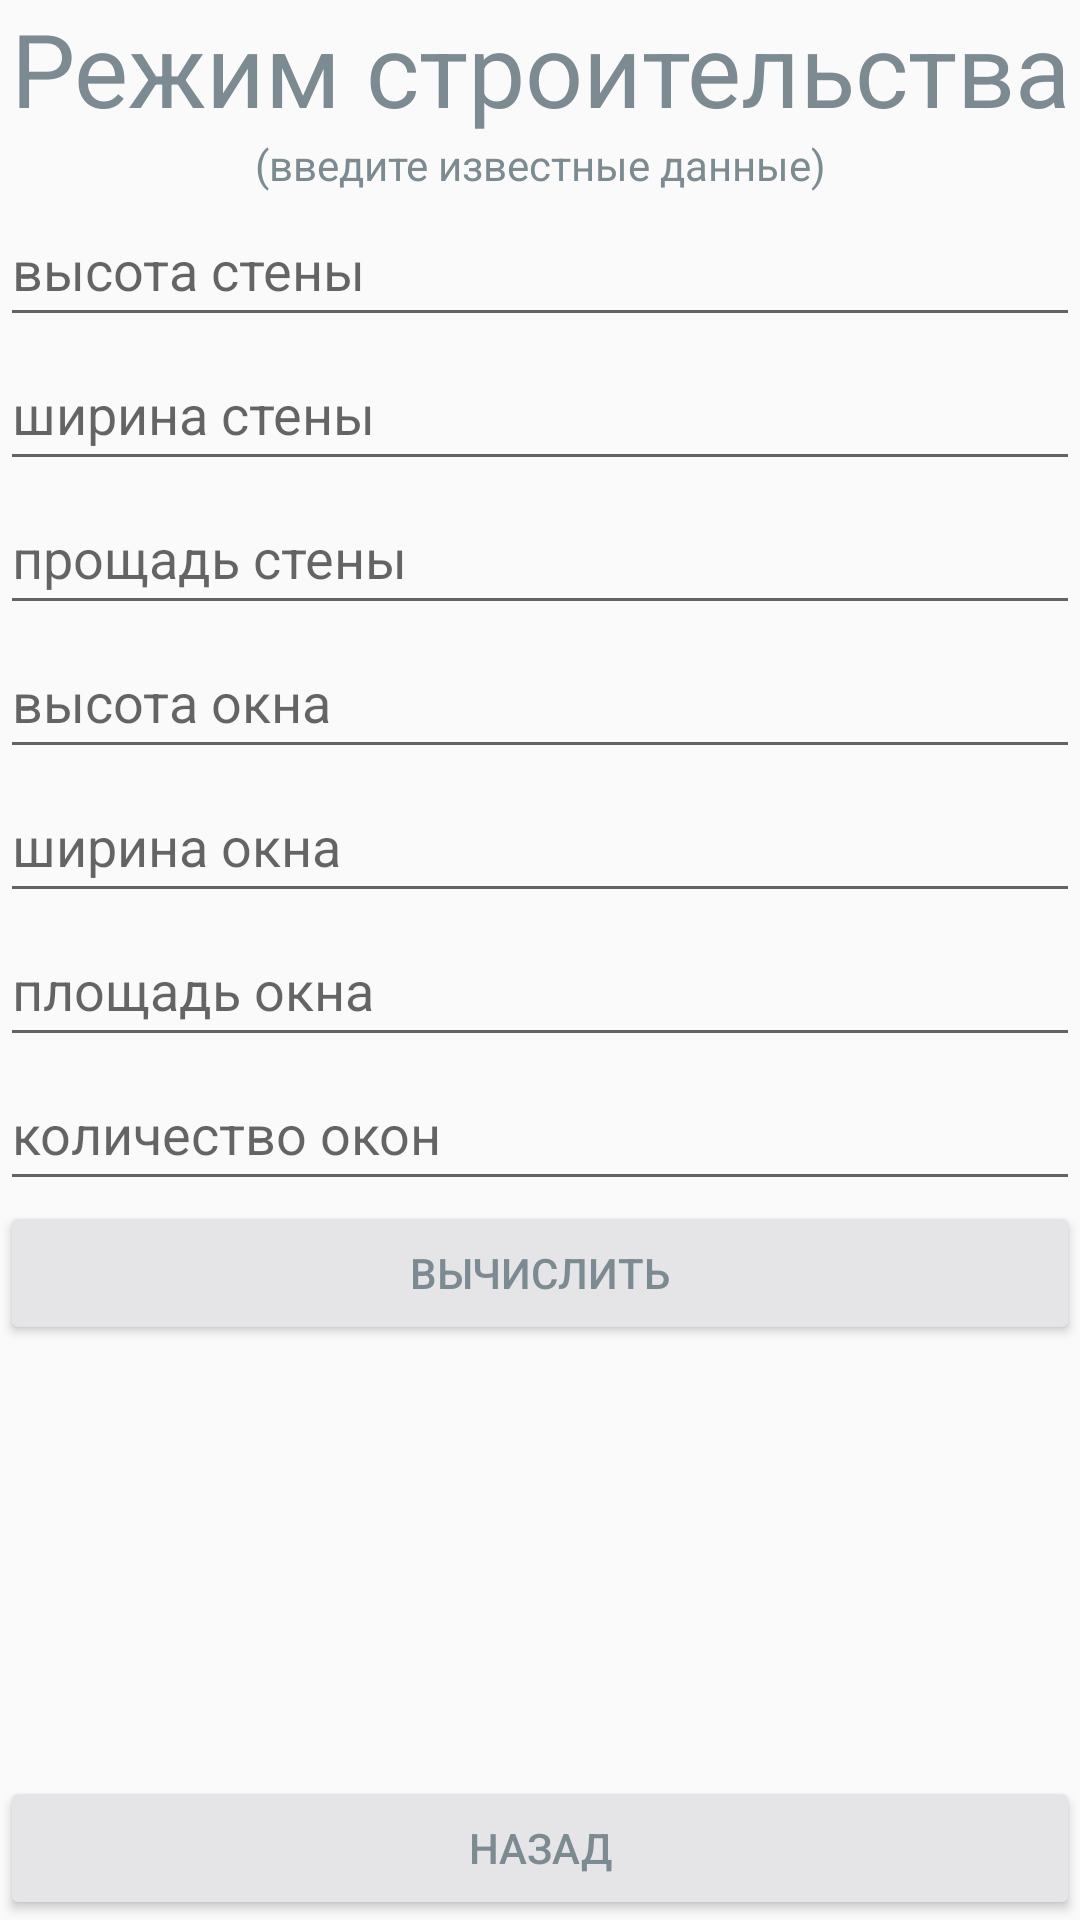

Produce the Android XML layout that renders to this screen, including the resource entries it uses.
<!-- AndroidManifest.xml: application theme Theme.AppCompat.Light.NoActionBar -->
<!-- res/layout/activity_rezhim_stroitelstva.xml -->
<?xml version="1.0" encoding="utf-8"?>
<androidx.constraintlayout.widget.ConstraintLayout xmlns:android="http://schemas.android.com/apk/res/android"
    xmlns:app="http://schemas.android.com/apk/res-auto"
    xmlns:tools="http://schemas.android.com/tools"
    android:layout_width="match_parent"
    android:layout_height="match_parent"
    tools:context=".RezhimStroitelstva">

    <TextView
        android:id="@+id/textView19"
        android:layout_width="match_parent"
        android:layout_height="wrap_content"
        android:gravity="center"
        android:text="@string/txtRezhim"
        android:textColor="#7C8B91"
        android:textSize="34sp"
        app:layout_constraintEnd_toEndOf="parent"
        app:layout_constraintHorizontal_bias="0.498"
        app:layout_constraintStart_toStartOf="parent"
        app:layout_constraintTop_toTopOf="parent" />

    <TextView
        android:id="@+id/textView20"
        android:layout_width="0dp"
        android:layout_height="wrap_content"
        android:gravity="center"
        android:text="@string/txtvvod"
        android:textColor="#7C8B91"
        app:layout_constraintEnd_toEndOf="parent"
        app:layout_constraintStart_toStartOf="parent"
        app:layout_constraintTop_toBottomOf="@+id/textView19" />

    <EditText
        android:id="@+id/h_wall"
        android:layout_width="match_parent"
        android:layout_height="wrap_content"
        android:ems="10"
        android:hint="высота стены"
        android:inputType="numberDecimal"
        android:minHeight="48dp"
        app:layout_constraintEnd_toEndOf="parent"
        app:layout_constraintStart_toStartOf="parent"
        app:layout_constraintTop_toBottomOf="@+id/textView20" />

    <EditText
        android:id="@+id/a_wall"
        android:layout_width="match_parent"
        android:layout_height="wrap_content"
        android:ems="10"
        android:hint="ширина стены"
        android:inputType="numberDecimal"
        android:minHeight="48dp"
        app:layout_constraintEnd_toEndOf="parent"
        app:layout_constraintStart_toStartOf="parent"
        app:layout_constraintTop_toBottomOf="@+id/h_wall" />

    <EditText
        android:id="@+id/s_wall"
        android:layout_width="match_parent"
        android:layout_height="wrap_content"
        android:ems="10"
        android:hint="прощадь стены"
        android:inputType="numberDecimal"
        android:minHeight="48dp"
        app:layout_constraintEnd_toEndOf="parent"
        app:layout_constraintStart_toStartOf="parent"
        app:layout_constraintTop_toBottomOf="@+id/a_wall" />

    <EditText
        android:id="@+id/h_window"
        android:layout_width="match_parent"
        android:layout_height="wrap_content"
        android:ems="10"
        android:hint="высота окна"
        android:inputType="numberDecimal"
        android:minHeight="48dp"
        app:layout_constraintEnd_toEndOf="parent"
        app:layout_constraintStart_toStartOf="parent"
        app:layout_constraintTop_toBottomOf="@+id/s_wall" />

    <EditText
        android:id="@+id/a_window"
        android:layout_width="match_parent"
        android:layout_height="wrap_content"
        android:ems="10"
        android:hint="ширина окна"
        android:inputType="numberDecimal"
        android:minHeight="48dp"
        app:layout_constraintEnd_toEndOf="parent"
        app:layout_constraintStart_toStartOf="parent"
        app:layout_constraintTop_toBottomOf="@+id/h_window" />

    <EditText
        android:id="@+id/s_window"
        android:layout_width="match_parent"
        android:layout_height="wrap_content"
        android:ems="10"
        android:hint="площадь окна"
        android:inputType="numberDecimal"
        android:minHeight="48dp"
        app:layout_constraintEnd_toEndOf="parent"
        app:layout_constraintStart_toStartOf="parent"
        app:layout_constraintTop_toBottomOf="@+id/a_window" />

    <EditText
        android:id="@+id/k_window"
        android:layout_width="match_parent"
        android:layout_height="wrap_content"
        android:ems="10"
        android:hint="количество окон"
        android:inputType="numberDecimal"
        android:minHeight="48dp"
        app:layout_constraintEnd_toEndOf="parent"
        app:layout_constraintStart_toStartOf="parent"
        app:layout_constraintTop_toBottomOf="@+id/s_window" />

    <Button
        android:id="@+id/button8"
        android:layout_width="match_parent"
        android:layout_height="wrap_content"
        android:backgroundTint="#E5E5E7"
        android:text="@string/txt"
        android:textColor="#7C8B91"
        app:layout_constraintEnd_toEndOf="parent"
        app:layout_constraintStart_toStartOf="parent"
        app:layout_constraintTop_toBottomOf="@+id/k_window" />

    <Button
        android:id="@+id/back8"
        android:layout_width="match_parent"
        android:layout_height="wrap_content"
        android:backgroundTint="#E5E5E7"
        android:text="@string/txtnazad"
        android:textColor="#7C8B91"
        app:layout_constraintBottom_toBottomOf="parent"
        app:layout_constraintEnd_toEndOf="parent"
        app:layout_constraintStart_toStartOf="parent" />

</androidx.constraintlayout.widget.ConstraintLayout>
<!-- resources referenced by this layout -->
<resources>
  <string name="txt">вычислить</string>
  <string name="txtRezhim">Режим строительства</string>
  <string name="txtnazad">назад</string>
  <string name="txtvvod">(введите известные данные)</string>
</resources>
